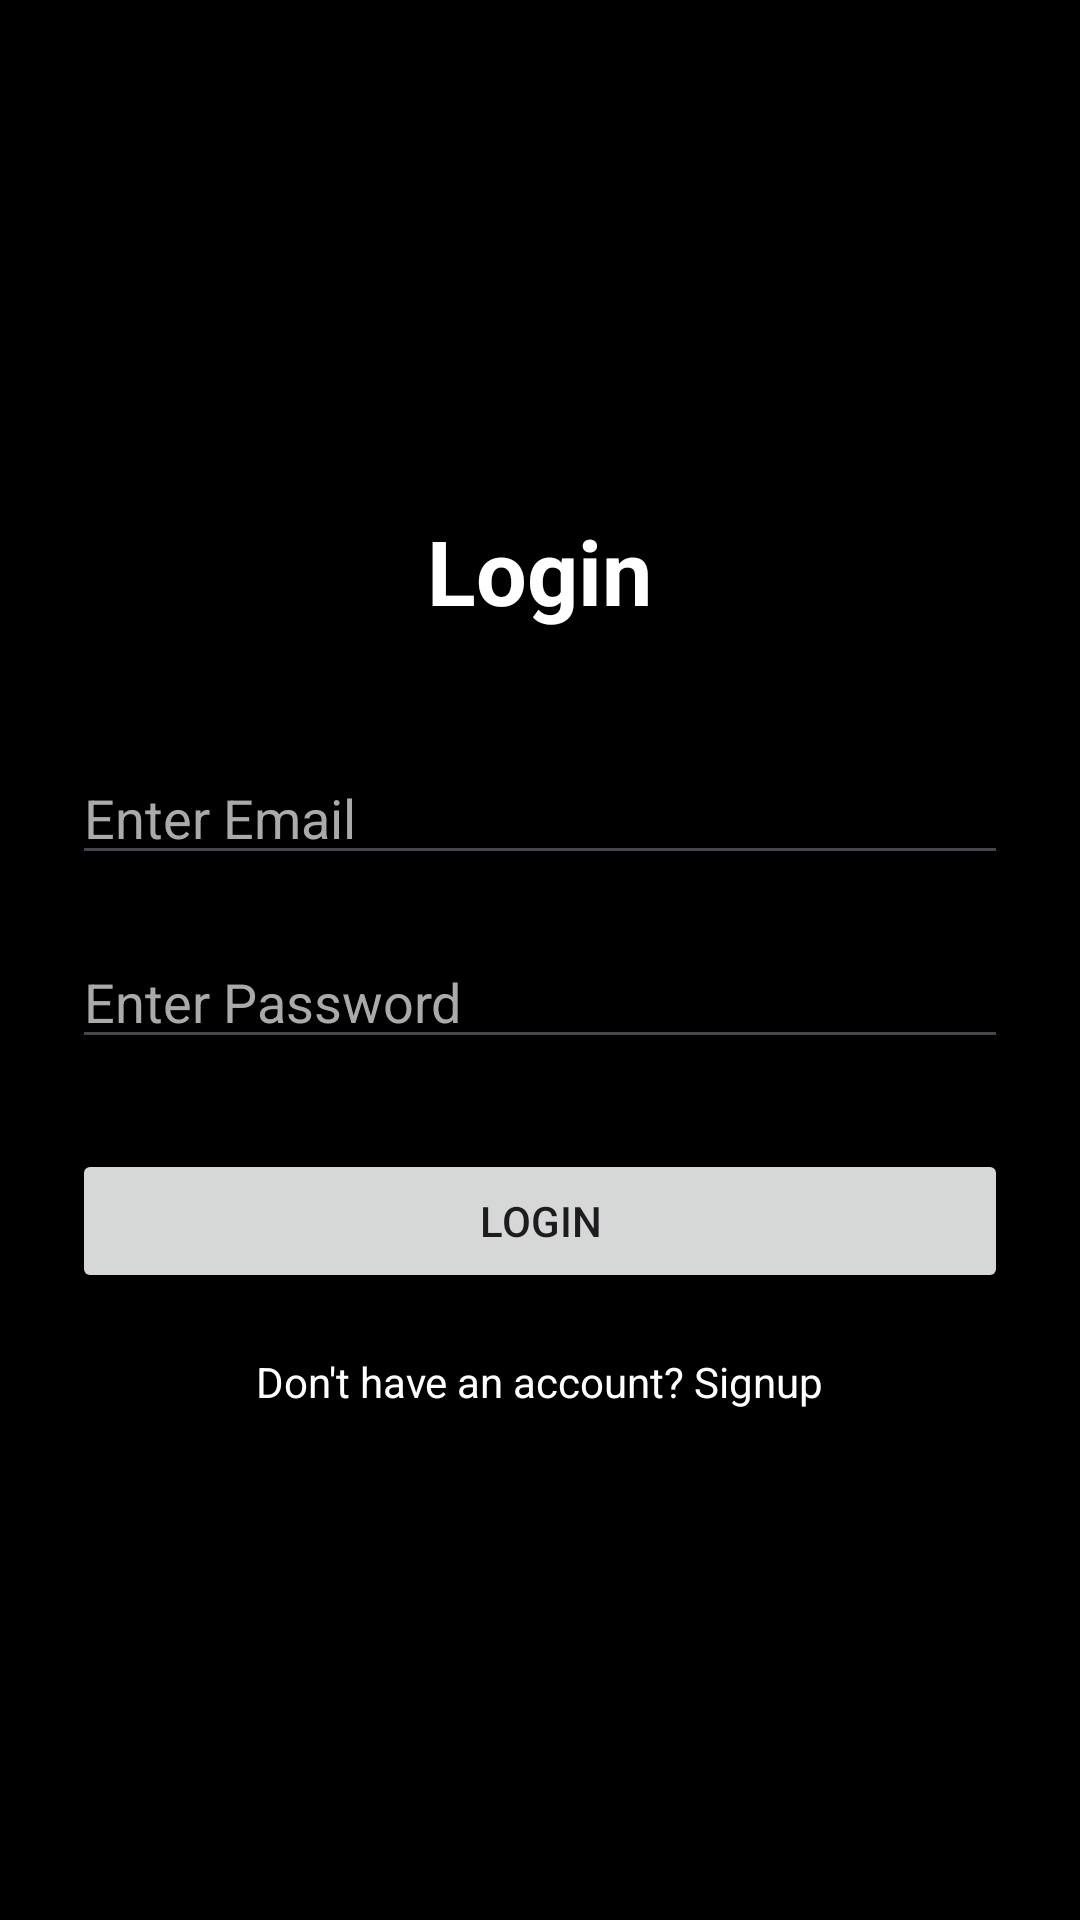

The Android layout XML behind this screen, and the referenced resources:
<!-- AndroidManifest.xml: application theme Theme.RDInfroApp -->
<!-- res/layout/activity_login.xml -->
<?xml version="1.0" encoding="utf-8"?>
<LinearLayout xmlns:android="http://schemas.android.com/apk/res/android"
    android:layout_width="match_parent"
    android:layout_height="match_parent"
    android:orientation="vertical"
    android:gravity="center"
    android:padding="24dp"
    android:background="#000000">

    <TextView
        android:layout_width="wrap_content"
        android:layout_height="wrap_content"
        android:text="Login"
        android:textSize="30sp"
        android:textStyle="bold"
        android:textColor="#FFFFFF"
        android:layout_marginBottom="40dp"/>

    <EditText
        android:id="@+id/etEmail"
        android:layout_width="match_parent"
        android:layout_height="wrap_content"
        android:hint="Enter Email"
        android:inputType="textEmailAddress"
        android:textColor="#FFFFFF"
        android:textColorHint="#AAAAAA"
        android:layout_marginBottom="20dp"/>

    <EditText
        android:id="@+id/etPassword"
        android:layout_width="match_parent"
        android:layout_height="wrap_content"
        android:hint="Enter Password"
        android:inputType="textPassword"
        android:textColor="#FFFFFF"
        android:textColorHint="#AAAAAA"
        android:layout_marginBottom="30dp"/>

    <Button
        android:id="@+id/btnLogin"
        android:layout_width="match_parent"
        android:layout_height="wrap_content"
        android:text="Login"/>

    <TextView
        android:id="@+id/txtSignup"
        android:layout_width="wrap_content"
        android:layout_height="wrap_content"
        android:text="Don't have an account? Signup"
        android:textColor="#FFFFFF"
        android:layout_marginTop="20dp"/>

</LinearLayout>
<!-- resources referenced by this layout -->
<resources>
  <style name="Theme.RDInfroApp" parent="Base.Theme.RDInfroApp" />
  <style name="Base.Theme.RDInfroApp" parent="Theme.Material3.DayNight.NoActionBar">
          
          
      </style>
</resources>
